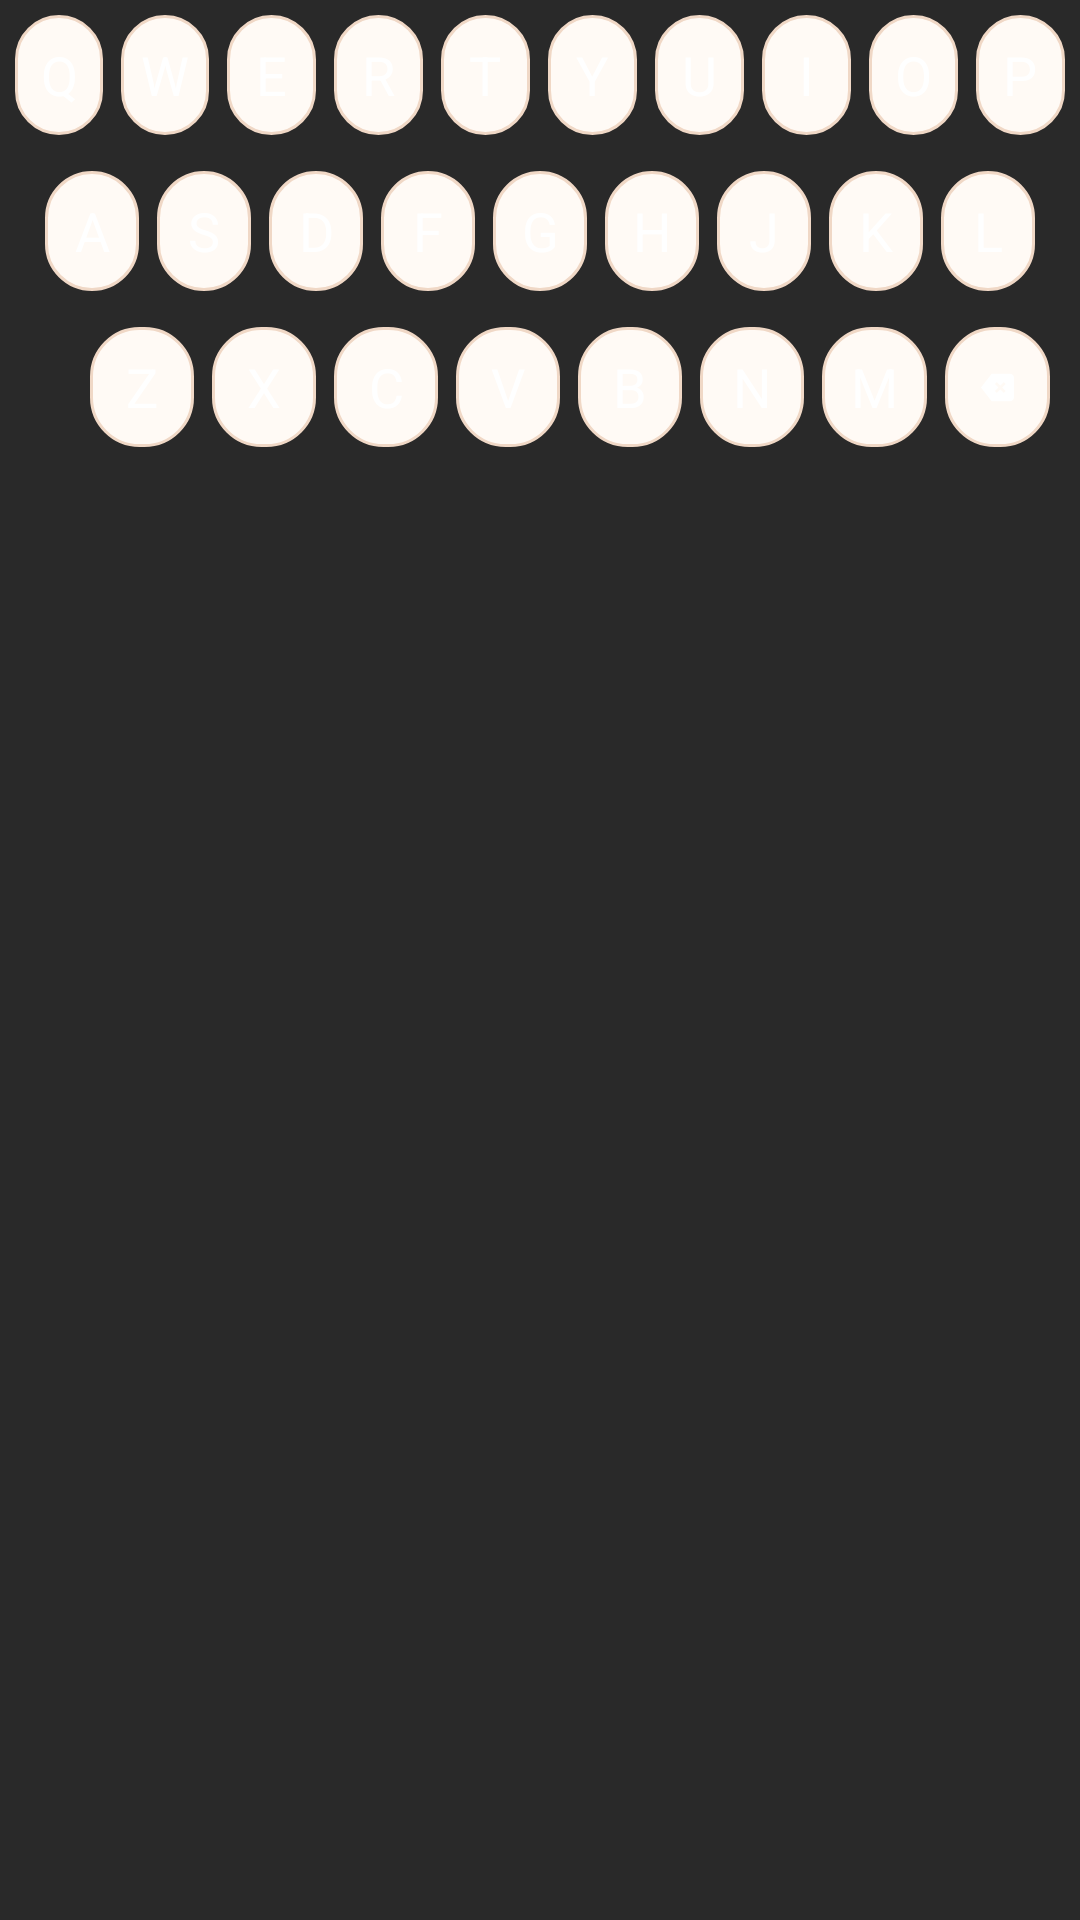

The Android layout XML behind this screen, and the referenced resources:
<!-- AndroidManifest.xml: application theme AppTheme -->
<!-- res/layout/emoji_search_keyboard.xml -->
<?xml version="1.0" encoding="utf-8"?>
<LinearLayout xmlns:android="http://schemas.android.com/apk/res/android"
    android:layout_width="match_parent"
    android:layout_height="wrap_content"
    android:orientation="vertical"
    android:background="#292929"
    android:padding="2dp"
    android:gravity="top">
    
    
    <LinearLayout
        android:layout_width="match_parent"
        android:layout_height="46dp"
        android:orientation="horizontal"
        android:gravity="center"
        android:layout_marginBottom="6dp">

        <TextView android:id="@+id/key_q" style="@style/EmojiSearchKey" android:text="Q" />
        <TextView android:id="@+id/key_w" style="@style/EmojiSearchKey" android:text="W" />
        <TextView android:id="@+id/key_e" style="@style/EmojiSearchKey" android:text="E" />
        <TextView android:id="@+id/key_r" style="@style/EmojiSearchKey" android:text="R" />
        <TextView android:id="@+id/key_t" style="@style/EmojiSearchKey" android:text="T" />
        <TextView android:id="@+id/key_y" style="@style/EmojiSearchKey" android:text="Y" />
        <TextView android:id="@+id/key_u" style="@style/EmojiSearchKey" android:text="U" />
        <TextView android:id="@+id/key_i" style="@style/EmojiSearchKey" android:text="I" />
        <TextView android:id="@+id/key_o" style="@style/EmojiSearchKey" android:text="O" />
        <TextView android:id="@+id/key_p" style="@style/EmojiSearchKey" android:text="P" />
    </LinearLayout>

    
    <LinearLayout
        android:layout_width="match_parent"
        android:layout_height="46dp"
        android:orientation="horizontal"
        android:gravity="center"
        android:layout_marginBottom="6dp"
        android:paddingStart="10dp"
        android:paddingEnd="10dp">

        <TextView android:id="@+id/key_a" style="@style/EmojiSearchKey" android:text="A" />
        <TextView android:id="@+id/key_s" style="@style/EmojiSearchKey" android:text="S" />
        <TextView android:id="@+id/key_d" style="@style/EmojiSearchKey" android:text="D" />
        <TextView android:id="@+id/key_f" style="@style/EmojiSearchKey" android:text="F" />
        <TextView android:id="@+id/key_g" style="@style/EmojiSearchKey" android:text="G" />
        <TextView android:id="@+id/key_h" style="@style/EmojiSearchKey" android:text="H" />
        <TextView android:id="@+id/key_j" style="@style/EmojiSearchKey" android:text="J" />
        <TextView android:id="@+id/key_k" style="@style/EmojiSearchKey" android:text="K" />
        <TextView android:id="@+id/key_l" style="@style/EmojiSearchKey" android:text="L" />
    </LinearLayout>

    
    <LinearLayout
        android:layout_width="match_parent"
        android:layout_height="46dp"
        android:orientation="horizontal"
        android:gravity="center"
        android:paddingStart="25dp"
        android:paddingEnd="5dp">

        <TextView android:id="@+id/key_z" style="@style/EmojiSearchKey" android:text="Z" />
        <TextView android:id="@+id/key_x" style="@style/EmojiSearchKey" android:text="X" />
        <TextView android:id="@+id/key_c" style="@style/EmojiSearchKey" android:text="C" />
        <TextView android:id="@+id/key_v" style="@style/EmojiSearchKey" android:text="V" />
        <TextView android:id="@+id/key_b" style="@style/EmojiSearchKey" android:text="B" />
        <TextView android:id="@+id/key_n" style="@style/EmojiSearchKey" android:text="N" />
        <TextView android:id="@+id/key_m" style="@style/EmojiSearchKey" android:text="M" />

        <ImageView
            android:id="@+id/key_backspace"
            android:layout_width="0dp"
            android:layout_height="wrap_content"
            android:layout_weight="1"
            android:layout_margin="3dp"
            android:background="@drawable/emoji_search_key_bg"
            android:src="@drawable/ic_delete"
            android:scaleType="centerInside"
            android:padding="12dp"
            android:clickable="true"
            android:focusable="true" />
    </LinearLayout>

</LinearLayout>
<!-- resources referenced by this layout -->
<resources>
  <!-- drawable emoji_search_key_bg (drawable) -->
  <?xml version="1.0" encoding="utf-8"?>
  <shape xmlns:android="http://schemas.android.com/apk/res/android"
      android:shape="rectangle">
      <solid android:color="@color/key_surface" />
      <stroke android:width="1dp" android:color="@color/key_border" />
      <corners android:radius="@dimen/key_corner_radius" />
  </shape>
  <!-- drawable ic_delete (drawable) -->
  <vector xmlns:android="http://schemas.android.com/apk/res/android"
      android:width="24dp"
      android:height="24dp"
      android:viewportWidth="24"
      android:viewportHeight="24">
      <path
          android:fillColor="#FFFFFFFF"
          android:pathData="m24,5a3,3 0,0 0 -3,-3h-13.242l-7.758,10 7.758,10h13.242a3,3 0,0 0 3,-3zm-6.041,9.543-1.414,1.414-2.545,-2.543-2.543,2.543-1.414,-1.414,2.543,-2.543-2.543,-2.543,1.414,-1.414,2.543,2.543,2.543,-2.543,1.414,1.414,-2.543,2.543z"/>
  </vector>
  <style name="EmojiSearchKey">
          <item name="android:layout_width">0dp</item>
          <item name="android:layout_height">match_parent</item>
          <item name="android:layout_weight">1</item>
          <item name="android:layout_margin">3dp</item>
          <item name="android:background">@drawable/emoji_search_key_bg</item>
          <item name="android:textColor">@android:color/white</item>
          <item name="android:textSize">18sp</item>
          <item name="android:gravity">center</item>
          <item name="android:clickable">true</item>
          <item name="android:focusable">true</item>
      </style>
  <style name="AppTheme" parent="Theme.Material3.DayNight.NoActionBar">
          <item name="colorPrimary">@color/shift_active</item>
          <item name="colorOnPrimary">@color/key_text_color</item>
          <item name="android:statusBarColor">@android:color/transparent</item>
          <item name="android:navigationBarColor">@android:color/transparent</item>
      </style>
  <color name="key_surface">#FFFAF5</color>
  <color name="key_border">#F0D8C6</color>
  <dimen name="key_corner_radius">16dp</dimen>
  <color name="shift_active">#E0763F</color>
  <color name="key_text_color">#3D2F28</color>
</resources>
